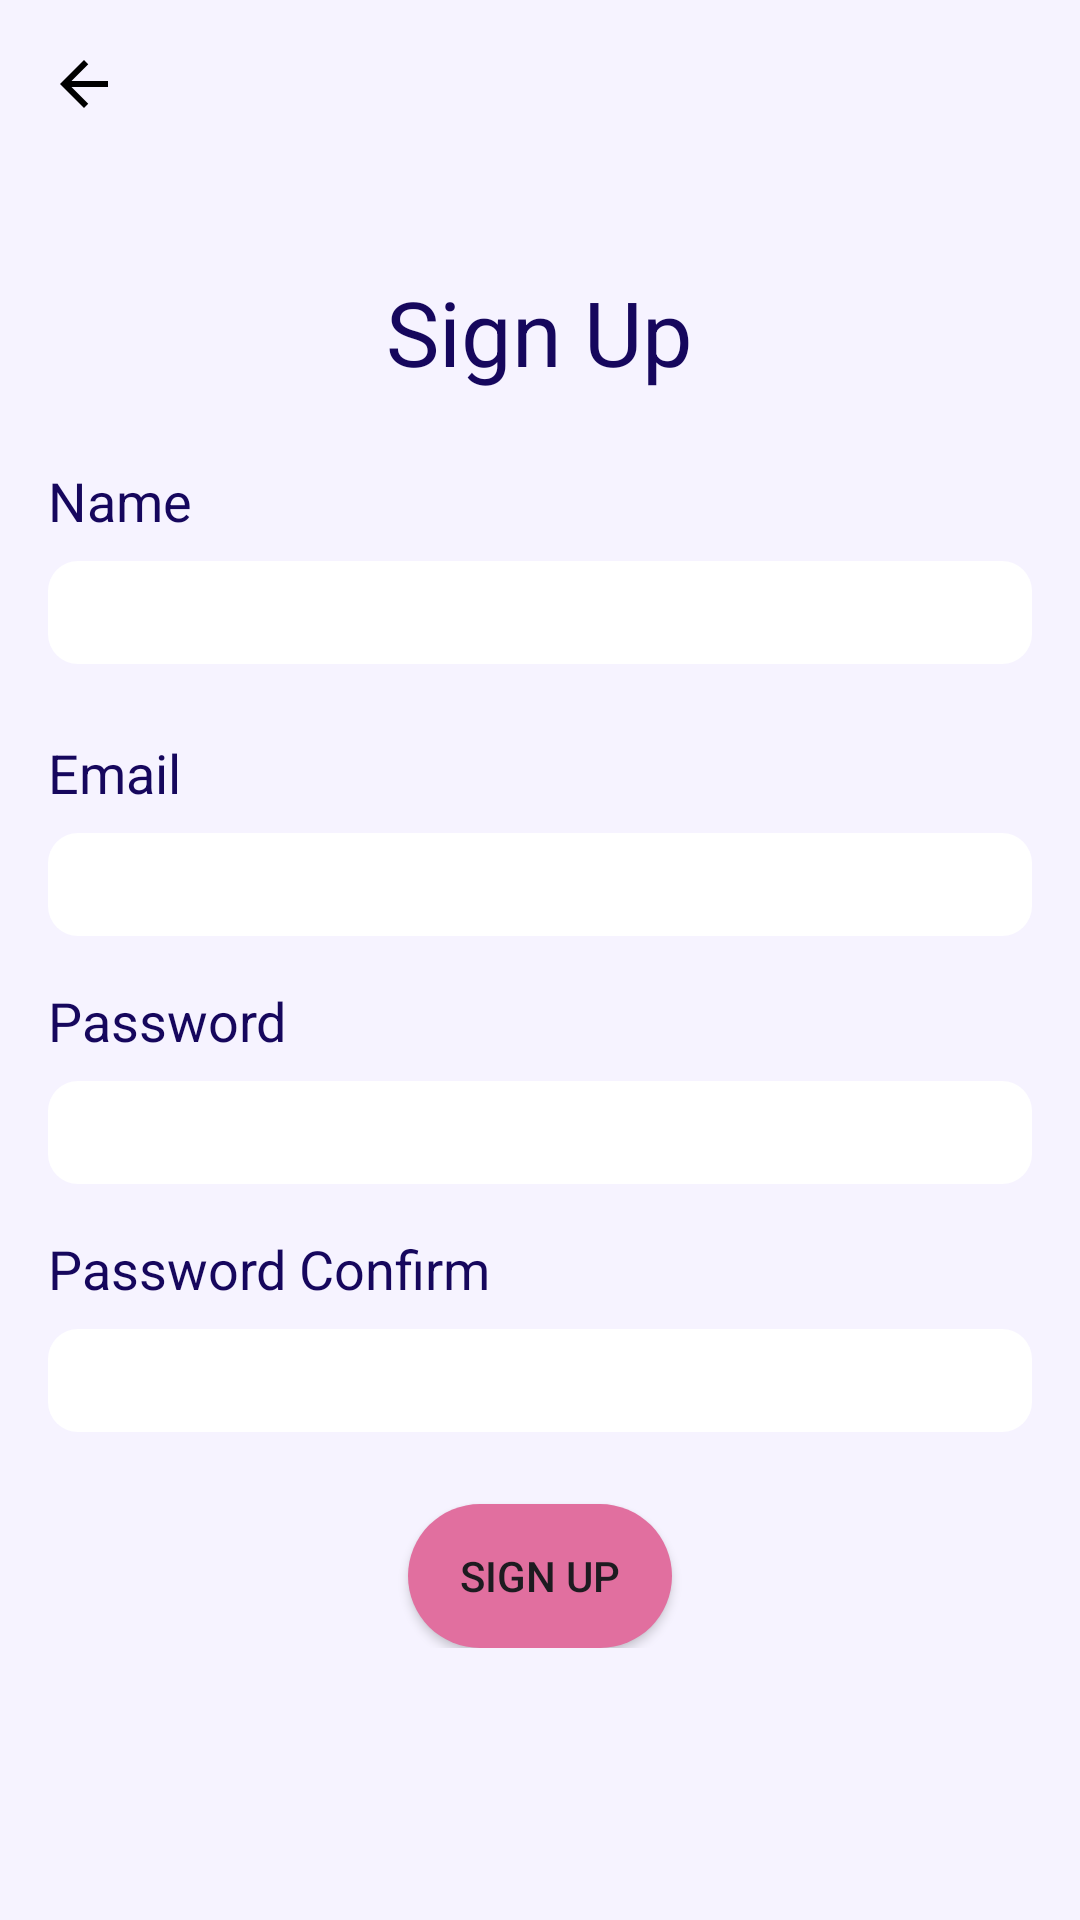

Reconstruct the res/layout file that produces this screen, plus the resources it refers to.
<!-- AndroidManifest.xml: application theme Theme.A2 -->
<!-- res/layout/activity_signup.xml -->
<?xml version="1.0" encoding="utf-8"?>
<RelativeLayout xmlns:android="http://schemas.android.com/apk/res/android"
    xmlns:app="http://schemas.android.com/apk/res-auto"
    xmlns:tools="http://schemas.android.com/tools"
    android:layout_width="match_parent"
    android:layout_height="match_parent"
    android:padding="16dp"
    android:background="#f6f3ff"
    tools:context=".signup.SignupActivity">

    <RelativeLayout
        android:id="@+id/centerLayout"
        android:layout_width="wrap_content"
        android:layout_height="wrap_content"
        android:layout_centerInParent="true">

        
        <TextView
            android:id="@+id/signUpTextView"
            android:layout_width="wrap_content"
            android:layout_height="wrap_content"
            android:layout_centerHorizontal="true"
            android:text="Sign Up"
            android:textColor="#16075d"
            android:textSize="30sp" />

        
        <TextView
            android:id="@+id/nameTextView"
            android:layout_width="wrap_content"
            android:layout_height="wrap_content"
            android:layout_below="@+id/signUpTextView"
            android:layout_centerVertical="true"
            android:layout_marginTop="24dp"
            android:text="Name"
            android:textColor="#16075d"
            android:textSize="18sp" />

        
        <EditText
            android:id="@+id/nameEditText"
            android:layout_width="match_parent"
            android:layout_height="wrap_content"
            android:layout_below="@+id/nameTextView"
            android:layout_centerHorizontal="true"
            android:layout_centerVertical="true"
            android:layout_marginTop="8dp"
            android:background="@drawable/edittext_rounded_shape"
            android:inputType="textEmailAddress" />

        
        <TextView
            android:id="@+id/emailTextView"
            android:layout_width="wrap_content"
            android:layout_height="wrap_content"
            android:layout_below="@+id/nameEditText"
            android:layout_centerVertical="true"
            android:layout_marginTop="24dp"
            android:text="Email"
            android:textColor="#16075d"
            android:textSize="18sp" />

        
        <EditText
            android:id="@+id/emailEditText"
            android:layout_width="match_parent"
            android:layout_height="wrap_content"
            android:layout_below="@+id/emailTextView"
            android:layout_centerHorizontal="true"
            android:layout_centerVertical="true"
            android:layout_marginTop="8dp"
            android:background="@drawable/edittext_rounded_shape"
            android:inputType="textEmailAddress" />

        
        <TextView
            android:id="@+id/passwordTextView"
            android:layout_width="wrap_content"
            android:layout_height="wrap_content"
            android:layout_below="@+id/emailEditText"
            android:layout_centerVertical="true"
            android:layout_marginTop="16dp"
            android:text="Password"
            android:textColor="#16075d"
            android:textSize="18sp" />

        
        <EditText
            android:id="@+id/passwordEditText"
            android:layout_width="match_parent"
            android:layout_height="wrap_content"
            android:layout_below="@+id/passwordTextView"
            android:layout_centerHorizontal="true"
            android:layout_centerVertical="true"
            android:layout_marginTop="8dp"
            android:background="@drawable/edittext_rounded_shape"
            android:inputType="textPassword" />

        
        <TextView
            android:id="@+id/passwordConfirmTextView"
            android:layout_width="wrap_content"
            android:layout_height="wrap_content"
            android:layout_below="@+id/passwordEditText"
            android:layout_centerVertical="true"
            android:layout_marginTop="16dp"
            android:text="Password Confirm"
            android:textColor="#16075d"
            android:textSize="18sp"
            />

        
        <EditText
            android:id="@+id/passwordConfirmEditText"
            android:layout_width="match_parent"
            android:layout_height="wrap_content"
            android:layout_below="@+id/passwordConfirmTextView"
            android:layout_centerHorizontal="true"
            android:layout_centerVertical="true"
            android:layout_marginTop="8dp"
            android:background="@drawable/edittext_rounded_shape"
            android:inputType="textPassword" />

        
        <Button
            android:id="@+id/loginButton"
            android:layout_width="wrap_content"
            android:layout_height="wrap_content"
            android:layout_below="@+id/passwordConfirmEditText"
            android:layout_centerHorizontal="true"
            android:layout_marginTop="24dp"
            android:text="Sign up"
            android:background="@drawable/button_rounded_shape"/>


    </RelativeLayout>

    <ImageView
        android:id="@+id/back"
        android:layout_width="wrap_content"
        android:layout_height="wrap_content"
        app:srcCompat="@drawable/back_btn" />


</RelativeLayout>
<!-- resources referenced by this layout -->
<resources>
  <!-- drawable back_btn (drawable) -->
  <vector android:autoMirrored="true" android:height="24dp"
   android:viewportHeight="24"
      android:viewportWidth="24" android:width="24dp" xmlns:android="http://schemas.android.com/apk/res/android">
      <path android:fillColor="@android:color/black" android:pathData="M20,11H7.83l5.59,-5.59L12,4l-8,8 8,8 1.41,-1.41L7.83,13H20v-2z"/>
  </vector>
  <!-- drawable button_rounded_shape (drawable) -->
  <?xml version="1.0" encoding="UTF-8"?>
  <shape
      xmlns:android="http://schemas.android.com/apk/res/android"
      android:shape="rectangle">
      <solid android:color="#e16f9f" />
  
      <corners
          android:radius="50dip" />
  
      <padding
          android:left="10dp"
          android:top="10dp"
          android:right="10dp"
          android:bottom="10dp"
          />
  </shape>
  <!-- drawable edittext_rounded_shape (drawable) -->
  <shape xmlns:android="http://schemas.android.com/apk/res/android"
      android:shape="rectangle">
      <solid android:color="#ffffff" />
      <corners android:radius="10dp" />
      <padding
          android:left="5dp"
          android:top="5dp"
          android:right="5dp"
          android:bottom="5dp"
          />
  </shape>
  <style name="Theme.A2" parent="Base.Theme.A2" />
  <style name="Base.Theme.A2" parent="Theme.Material3.DayNight.NoActionBar">
          
          
      </style>
</resources>
